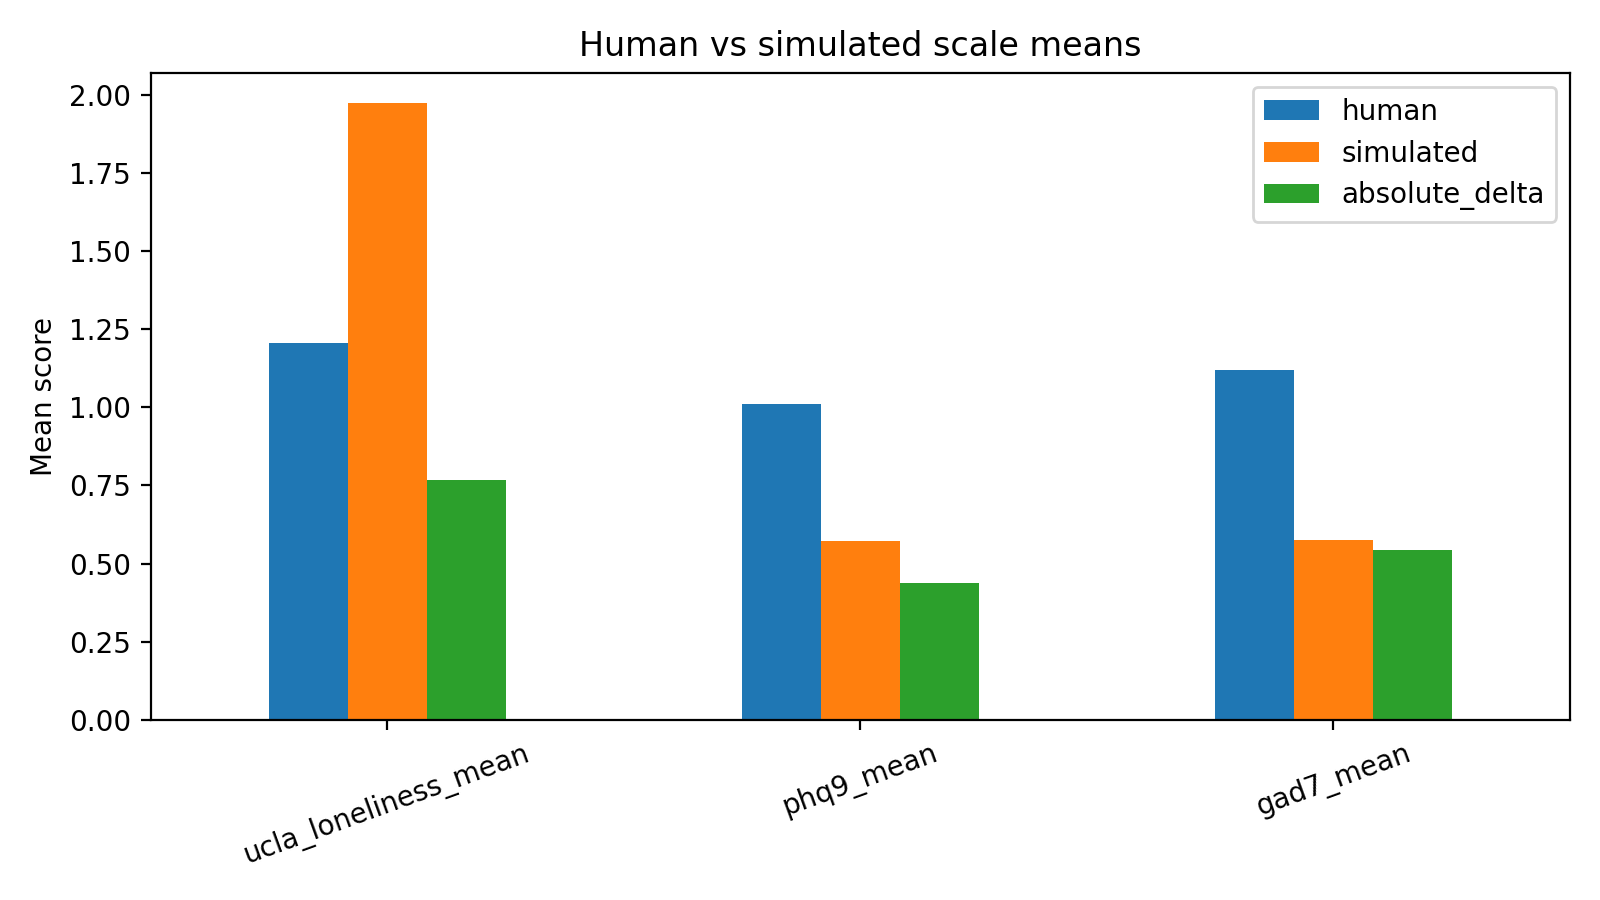

The table this chart was drawn from, first rows:
scale, human, simulated, absolute_delta
ucla_loneliness_mean, 1.205, 1.972, 0.7672
phq9_mean, 1.01, 0.5722, 0.4375
gad7_mean, 1.118, 0.575, 0.5429
